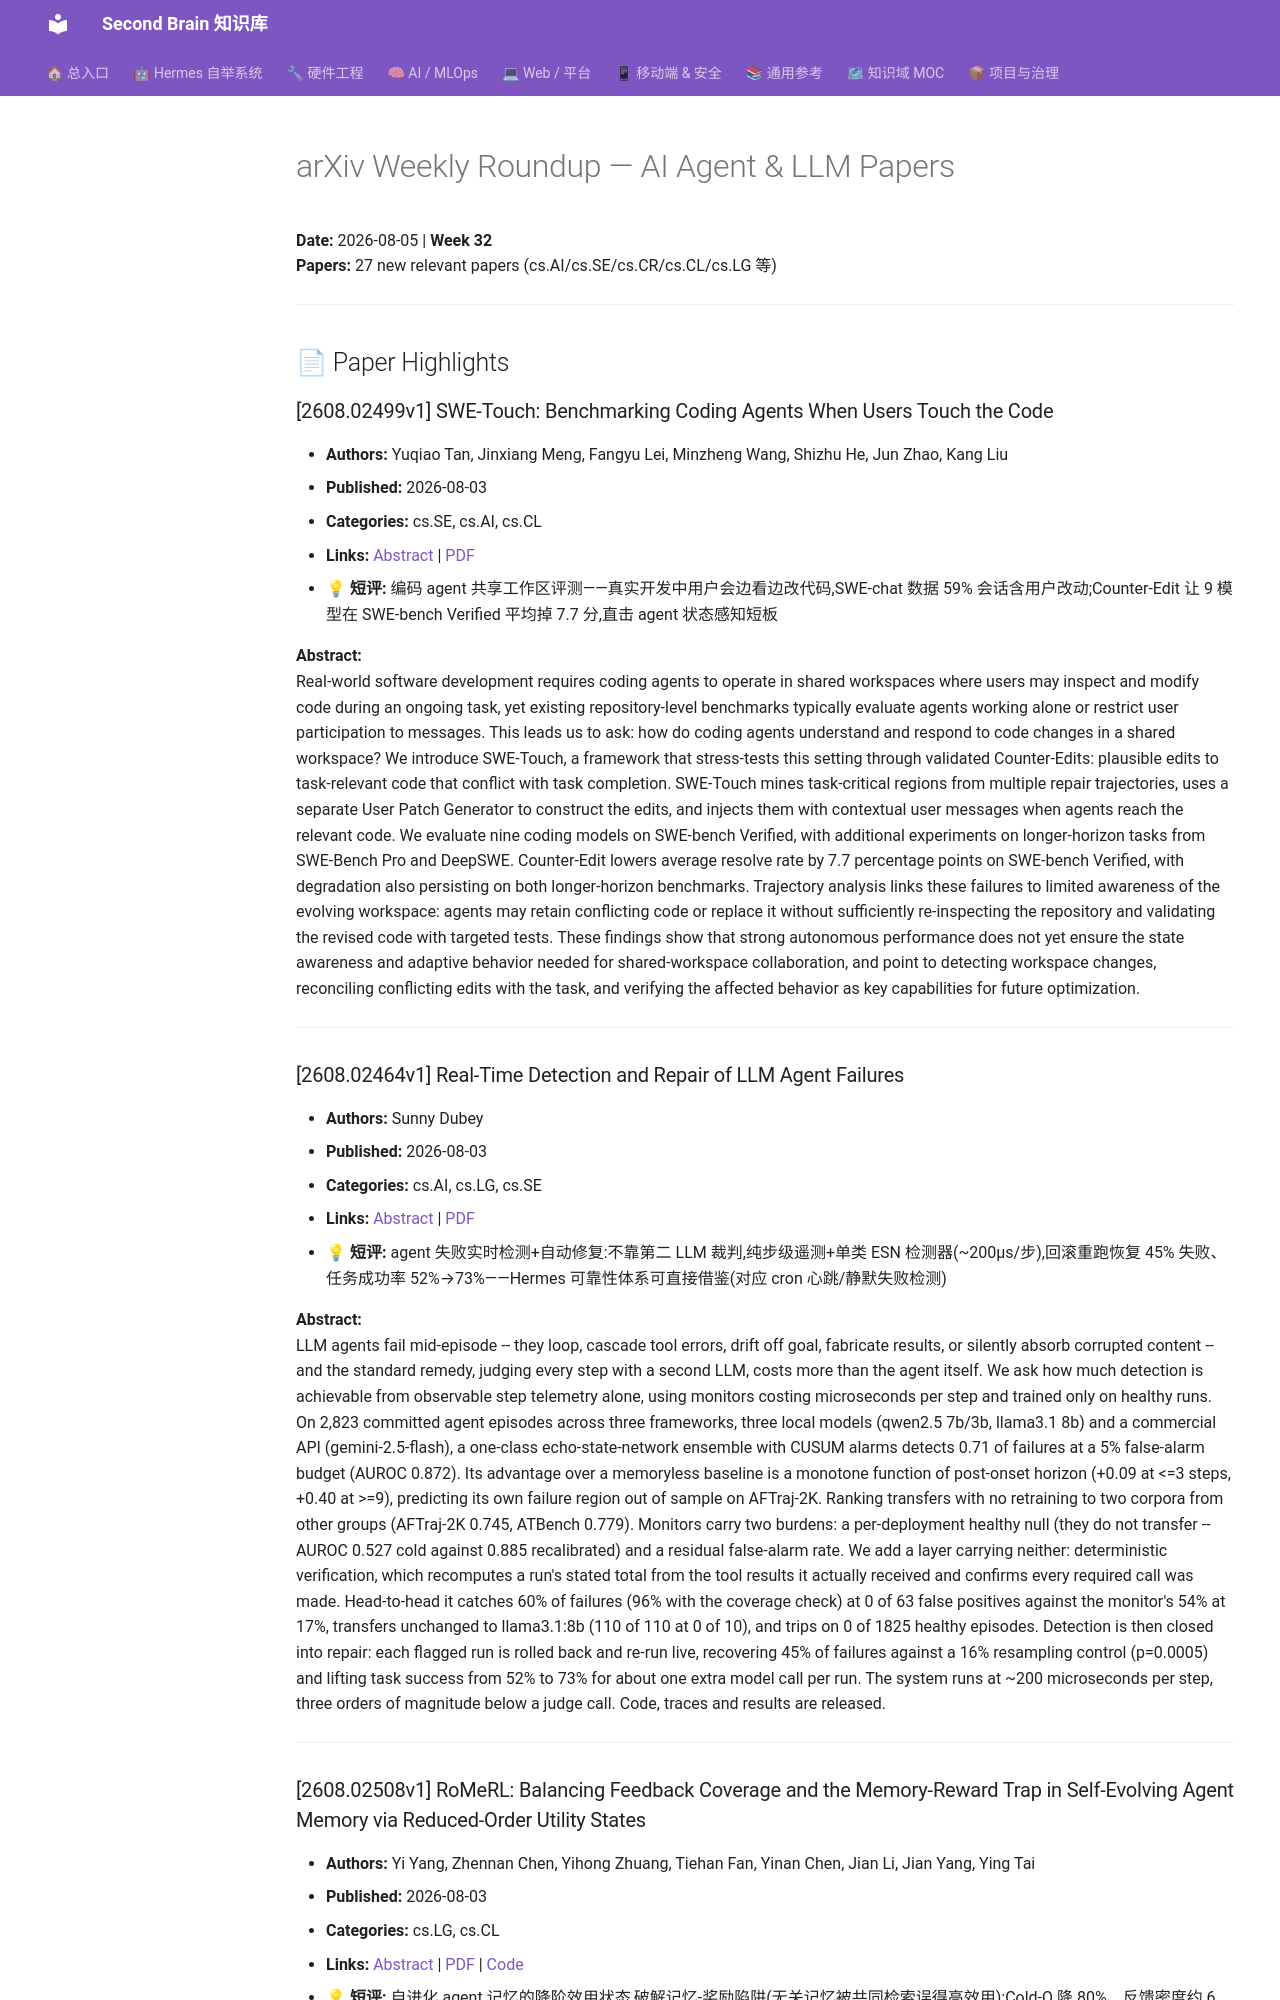

repository: mo9652962-ai/second-brain · page: kb/knowledge/Research/arxiv-weekly-2026-08-05/index.html · generator: mkdocs

---
aliases:
  - arXiv Weekly Roundup 2026-08-05
tags: [arxiv, research, ai-agent, llm, paper-review, agent-security, agent-memory]
created: 2026-08-05
updated: 2026-08-05
status: processed
source: https://arxiv.org/
domain: Research
---

# arXiv Weekly Roundup — AI Agent & LLM Papers

**Date:** 2026-08-05 | **Week 32**  
**Papers:** 27 new relevant papers (cs.AI/cs.SE/cs.CR/cs.CL/cs.LG 等)

---

## 📄 Paper Highlights

### [2608.02499v1] SWE-Touch: Benchmarking Coding Agents When Users Touch the Code

- **Authors:** Yuqiao Tan, Jinxiang Meng, Fangyu Lei, Minzheng Wang, Shizhu He, Jun Zhao, Kang Liu
- **Published:** 2026-08-03
- **Categories:** cs.SE, cs.AI, cs.CL
- **Links:** [Abstract](https://arxiv.org/abs/2608.02499v1) | [PDF](https://arxiv.org/pdf/2608.02499v1)
- **💡 短评:** 编码 agent 共享工作区评测——真实开发中用户会边看边改代码,SWE-chat 数据 59% 会话含用户改动;Counter-Edit 让 9 模型在 SWE-bench Verified 平均掉 7.7 分,直击 agent 状态感知短板

**Abstract:**  
Real-world software development requires coding agents to operate in shared workspaces where users may inspect and modify code during an ongoing task, yet existing repository-level benchmarks typically evaluate agents working alone or restrict user participation to messages. This leads us to ask: how do coding agents understand and respond to code changes in a shared workspace? We introduce SWE-Touch, a framework that stress-tests this setting through validated Counter-Edits: plausible edits to task-relevant code that conflict with task completion. SWE-Touch mines task-critical regions from multiple repair trajectories, uses a separate User Patch Generator to construct the edits, and injects them with contextual user messages when agents reach the relevant code. We evaluate nine coding models on SWE-bench Verified, with additional experiments on longer-horizon tasks from SWE-Bench Pro and DeepSWE. Counter-Edit lowers average resolve rate by 7.7 percentage points on SWE-bench Verified, with degradation also persisting on both longer-horizon benchmarks. Trajectory analysis links these failures to limited awareness of the evolving workspace: agents may retain conflicting code or replace it without sufficiently re-inspecting the repository and validating the revised code with targeted tests. These findings show that strong autonomous performance does not yet ensure the state awareness and adaptive behavior needed for shared-workspace collaboration, and point to detecting workspace changes, reconciling conflicting edits with the task, and verifying the affected behavior as key capabilities for future optimization.

---
